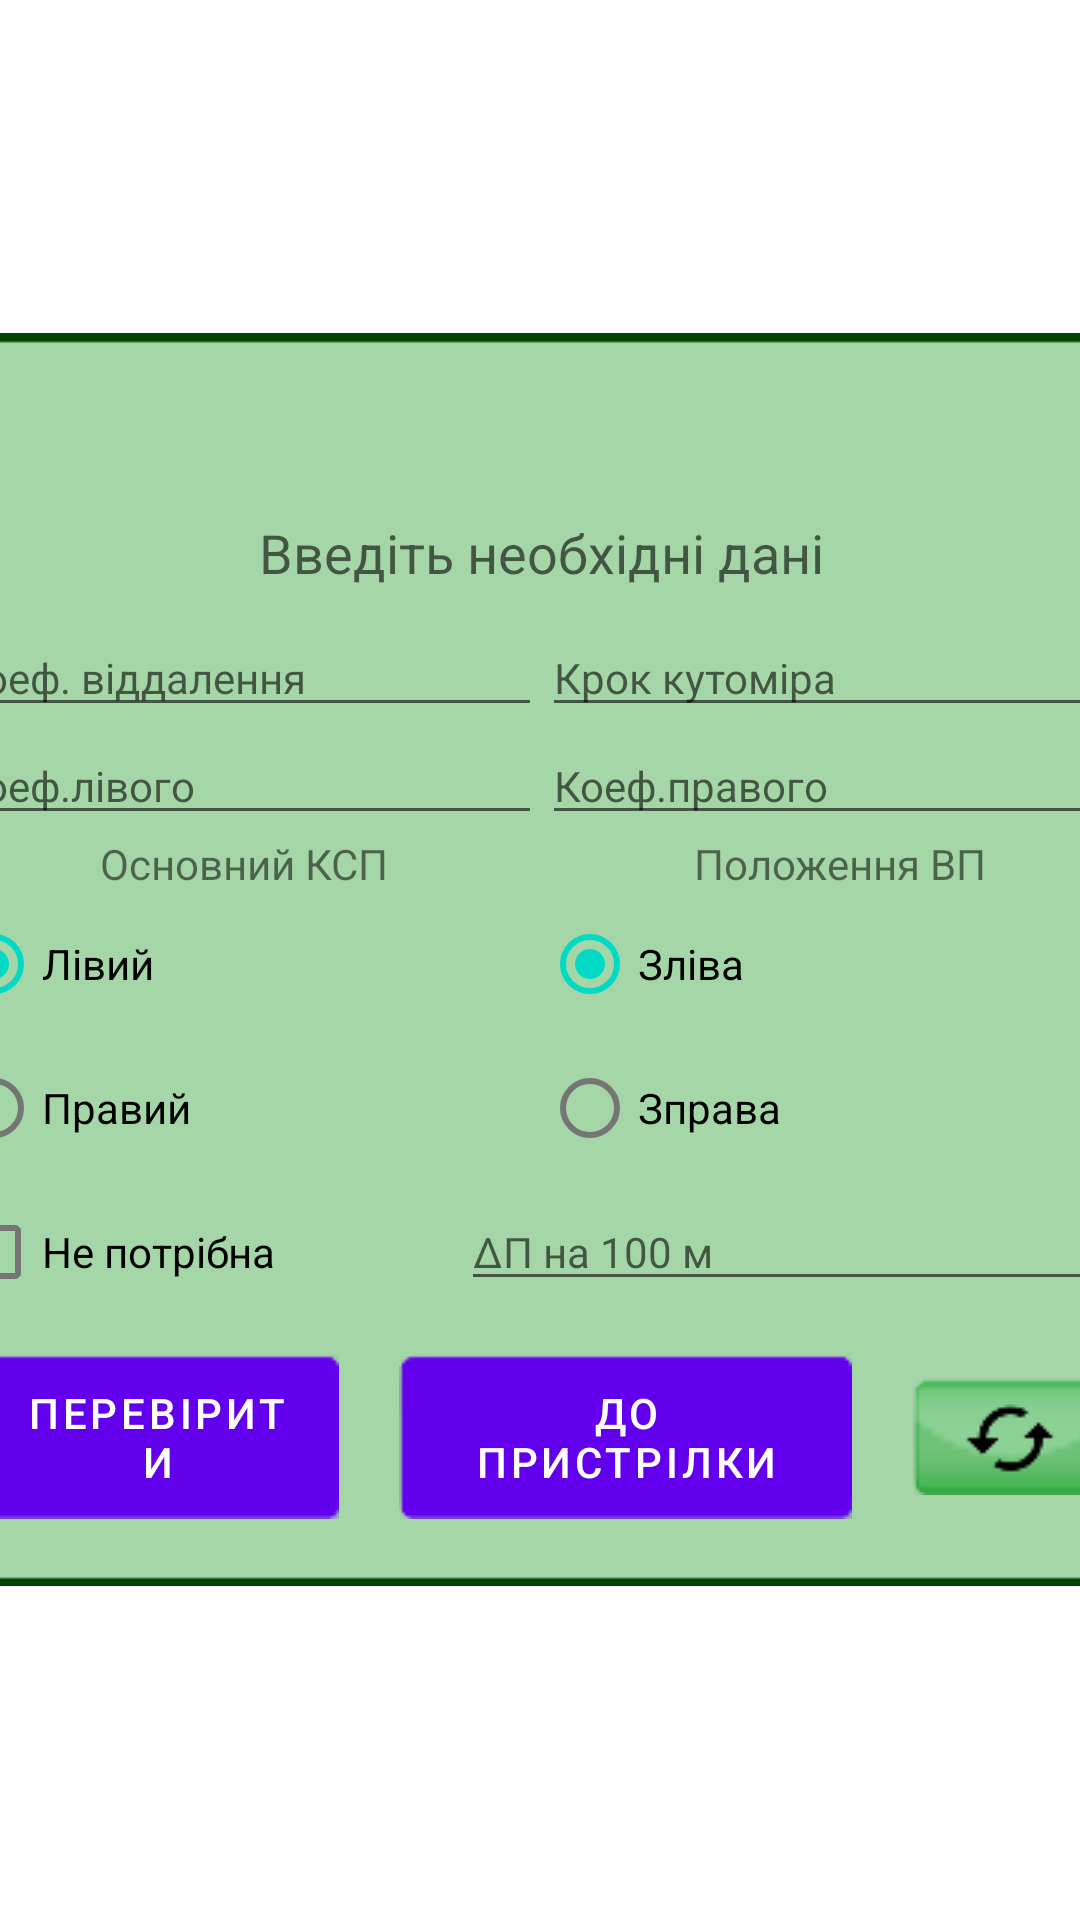

Android layout source for this screen:
<!-- AndroidManifest.xml: fallback theme Theme.MaterialComponents.DayNight.NoActionBar -->
<!-- res/layout/fragment_dual_observing_prepare.xml -->
<FrameLayout xmlns:android="http://schemas.android.com/apk/res/android"
    xmlns:tools="http://schemas.android.com/tools"
    android:layout_width="match_parent"
    android:layout_height="match_parent"
    tools:context=".frontend.DualObservingPrepareFragment">

    <LinearLayout
        android:orientation="vertical"
        android:layout_width="420dp"
        android:layout_height="wrap_content"
        android:background="@drawable/frame_background"
        android:layout_gravity="center">


        <TextView
            android:layout_width="wrap_content"
            android:layout_height="wrap_content"
            android:textAppearance="?android:attr/textAppearanceSmall"
            tools:text="Adjustment task description"
            android:id="@+id/dualPrepDescrText"
            android:layout_gravity="center"
            style="@style/CustomTextViewForFrameStyle"/>

        <TextView
            android:layout_width="wrap_content"
            android:layout_height="wrap_content"
            android:textAppearance="?android:attr/textAppearanceMedium"
            android:text="@string/rangPrepMainText"
            android:id="@+id/dualtextView6"
            android:layout_gravity="center"
            style="@style/CustomTextViewForFrameStyle"/>

        <LinearLayout
            android:orientation="horizontal"
            android:layout_width="match_parent"
            android:layout_height="match_parent">

            <EditText
                android:layout_width="match_parent"
                android:layout_height="wrap_content"
                android:inputType="numberDecimal"
                android:layout_weight="1"
                android:hint="@string/rangPrepDistCoefETHint"
                android:ems="10"
                android:id="@+id/dualPrepDistCoefET"
                android:textAppearance="?android:attr/textAppearanceSmall"/>

            <EditText
                android:layout_width="match_parent"
                android:layout_height="wrap_content"
                android:layout_weight="1"
                android:hint="@string/rangPrepProtStepETHint"
                android:id="@+id/dualPrepProtStepET"
                android:textAppearance="?android:attr/textAppearanceSmall"/>
        </LinearLayout>

        <LinearLayout
            android:orientation="horizontal"
            android:layout_width="match_parent"
            android:layout_height="match_parent">

            <EditText
                android:layout_width="match_parent"
                android:layout_height="wrap_content"
                android:inputType="number"
                android:ems="10"
                android:hint="@string/dualPrepLeftCoefHint"
                android:id="@+id/dualPrepLeftCoefET"
                android:layout_weight="1"
                android:textAppearance="?android:attr/textAppearanceSmall"/>

            <EditText
                android:layout_width="match_parent"
                android:layout_height="wrap_content"
                android:inputType="number"
                android:ems="10"
                android:hint="@string/dualPrepRighCoefHint"
                android:id="@+id/dualPrepRightCoefET"
                android:layout_weight="1"
                android:textAppearance="?android:attr/textAppearanceSmall"/>
        </LinearLayout>

        <LinearLayout
            android:orientation="horizontal"
            android:layout_width="match_parent"
            android:layout_height="match_parent">

            <LinearLayout
                android:orientation="vertical"
                android:layout_width="match_parent"
                android:layout_height="wrap_content"
                android:layout_weight="1">

                <TextView
                    android:layout_width="match_parent"
                    android:layout_height="wrap_content"
                    android:textAppearance="?android:attr/textAppearanceSmall"
                    android:text="@string/dualPrepMainFPText"
                    android:gravity="center"
                    android:id="@+id/textView" />

                <RadioGroup
                    android:layout_width="match_parent"
                    android:layout_height="wrap_content"
                    android:id="@+id/dualPrepMainCommanderRG">

                    <RadioButton
                        android:layout_width="wrap_content"
                        android:layout_height="wrap_content"
                        android:text="@string/dualPrepMainLeftFPRadioText"
                        android:id="@+id/dualPrepMainCommanderLeftRB"
                        android:checked="true" />

                    <RadioButton
                        android:layout_width="wrap_content"
                        android:layout_height="wrap_content"
                        android:text="@string/dualPrepMainRightFPRadioText"
                        android:id="@+id/dualPrepMainCommanderRightRB" />
                </RadioGroup>
            </LinearLayout>

            <LinearLayout
                android:orientation="vertical"
                android:layout_width="match_parent"
                android:layout_height="wrap_content"
                android:layout_weight="1">

                <TextView
                    android:layout_width="match_parent"
                    android:layout_height="wrap_content"
                    android:textAppearance="?android:attr/textAppearanceSmall"
                    android:text="@string/dualPrepHandFPText"
                    android:gravity="center"
                    android:id="@+id/textView4" />

                <RadioGroup
                    android:layout_width="match_parent"
                    android:layout_height="wrap_content"
                    android:id="@+id/dualPrepHandRG"
                    >

                    <RadioButton
                        android:layout_width="wrap_content"
                        android:layout_height="wrap_content"
                        android:text="@string/dualPrepHandLeftFPRadioText"
                        android:id="@+id/dualPrepHandLeftRB"
                        android:checked="true"/>

                    <RadioButton
                        android:layout_width="wrap_content"
                        android:layout_height="wrap_content"
                        android:text="@string/dualPrepHandRightFPRadioText"
                        android:id="@+id/dualPrepHandRightRB" />
                </RadioGroup>
            </LinearLayout>
        </LinearLayout>

        <LinearLayout
            android:orientation="horizontal"
            android:layout_width="match_parent"
            android:layout_height="match_parent">

            <CheckBox
                android:layout_width="wrap_content"
                android:layout_height="wrap_content"
                android:text="@string/rangPrepScaleCBText"
                android:id="@+id/dualPrepCB"
                android:layout_weight="1"/>

            <EditText
                android:layout_width="wrap_content"
                android:layout_height="wrap_content"
                android:inputType="number"
                android:hint="@string/rangPrepScaleETHint"
                android:ems="10"
                android:layout_weight="1"
                android:id="@+id/dualPrepDeltaET"
                android:textAppearance="?android:attr/textAppearanceSmall"/>
        </LinearLayout>

        <LinearLayout
            android:orientation="horizontal"
            android:layout_width="match_parent"
            android:layout_height="match_parent">

            <Button
                android:layout_width="wrap_content"
                android:layout_height="wrap_content"
                android:text="@string/rangPrepCheckButText"
                android:id="@+id/dualPrepCheckBut"
                android:layout_weight="1"
                style="@style/CustomButtonForFramesStyle"
                android:drawableStart="@drawable/ic_check_prep_black_24dp"/>

            <Button
                android:layout_width="wrap_content"
                android:layout_height="wrap_content"
                android:text="@string/rangPrepGoButText"
                android:id="@+id/dualPrepGoBut"
                android:layout_weight="1"
                style="@style/CustomButtonForFramesStyle"
                android:drawableStart="@drawable/ic_go_adj_black_24dp"/>

            <ImageButton
                android:layout_width="wrap_content"
                android:layout_height="wrap_content"
                android:id="@+id/dualObservingChangeBut"
                android:layout_weight="1"
                style="@style/CustomButtonForFramesStyle"
                android:src="@drawable/ic_change_task_button"/>
        </LinearLayout>

    </LinearLayout>

</FrameLayout>
<!-- resources referenced by this layout -->
<resources>
  <!-- drawable ic_change_task_button: png bitmap (drawable, 521 bytes) -->
  <string name="dualPrepHandFPText">Положення ВП</string>
  <string name="dualPrepHandLeftFPRadioText">Зліва</string>
  <string name="dualPrepHandRightFPRadioText">Зправа</string>
  <string name="dualPrepLeftCoefHint">Коеф.лівого</string>
  <string name="dualPrepMainFPText">Основний КСП</string>
  <string name="dualPrepMainLeftFPRadioText">Лівий</string>
  <string name="dualPrepMainRightFPRadioText">Правий</string>
  <string name="dualPrepRighCoefHint">Коеф.правого</string>
  <string name="rangPrepCheckButText">Перевірити</string>
  <string name="rangPrepDistCoefETHint">Коеф. віддалення</string>
  <string name="rangPrepGoButText">До пристрілки</string>
  <string name="rangPrepMainText">Введіть необхідні дані</string>
  <string name="rangPrepProtStepETHint">Крок кутоміра</string>
  <string name="rangPrepScaleCBText">Не потрібна</string>
  <string name="rangPrepScaleETHint">∆П на 100 м</string>
  <style name="CustomButtonForFramesStyle">
          <item name="android:layout_width">wrap_content</item>
          <item name="android:layout_height">wrap_content</item>
          <item name="android:layout_margin">@dimen/customItemMargin</item>
          <item name="android:layout_gravity">center</item>
          <item name="android:background">@drawable/main_button</item>
      </style>
  <style name="CustomTextViewForFrameStyle">
          <item name="android:layout_width">wrap_content</item>
          <item name="android:layout_height">wrap_content</item>
          <item name="android:layout_margin">@dimen/customItemMargin</item>
          <item name="android:gravity">center</item>
      </style>
  <dimen name="customItemMargin">10dp</dimen>
</resources>
